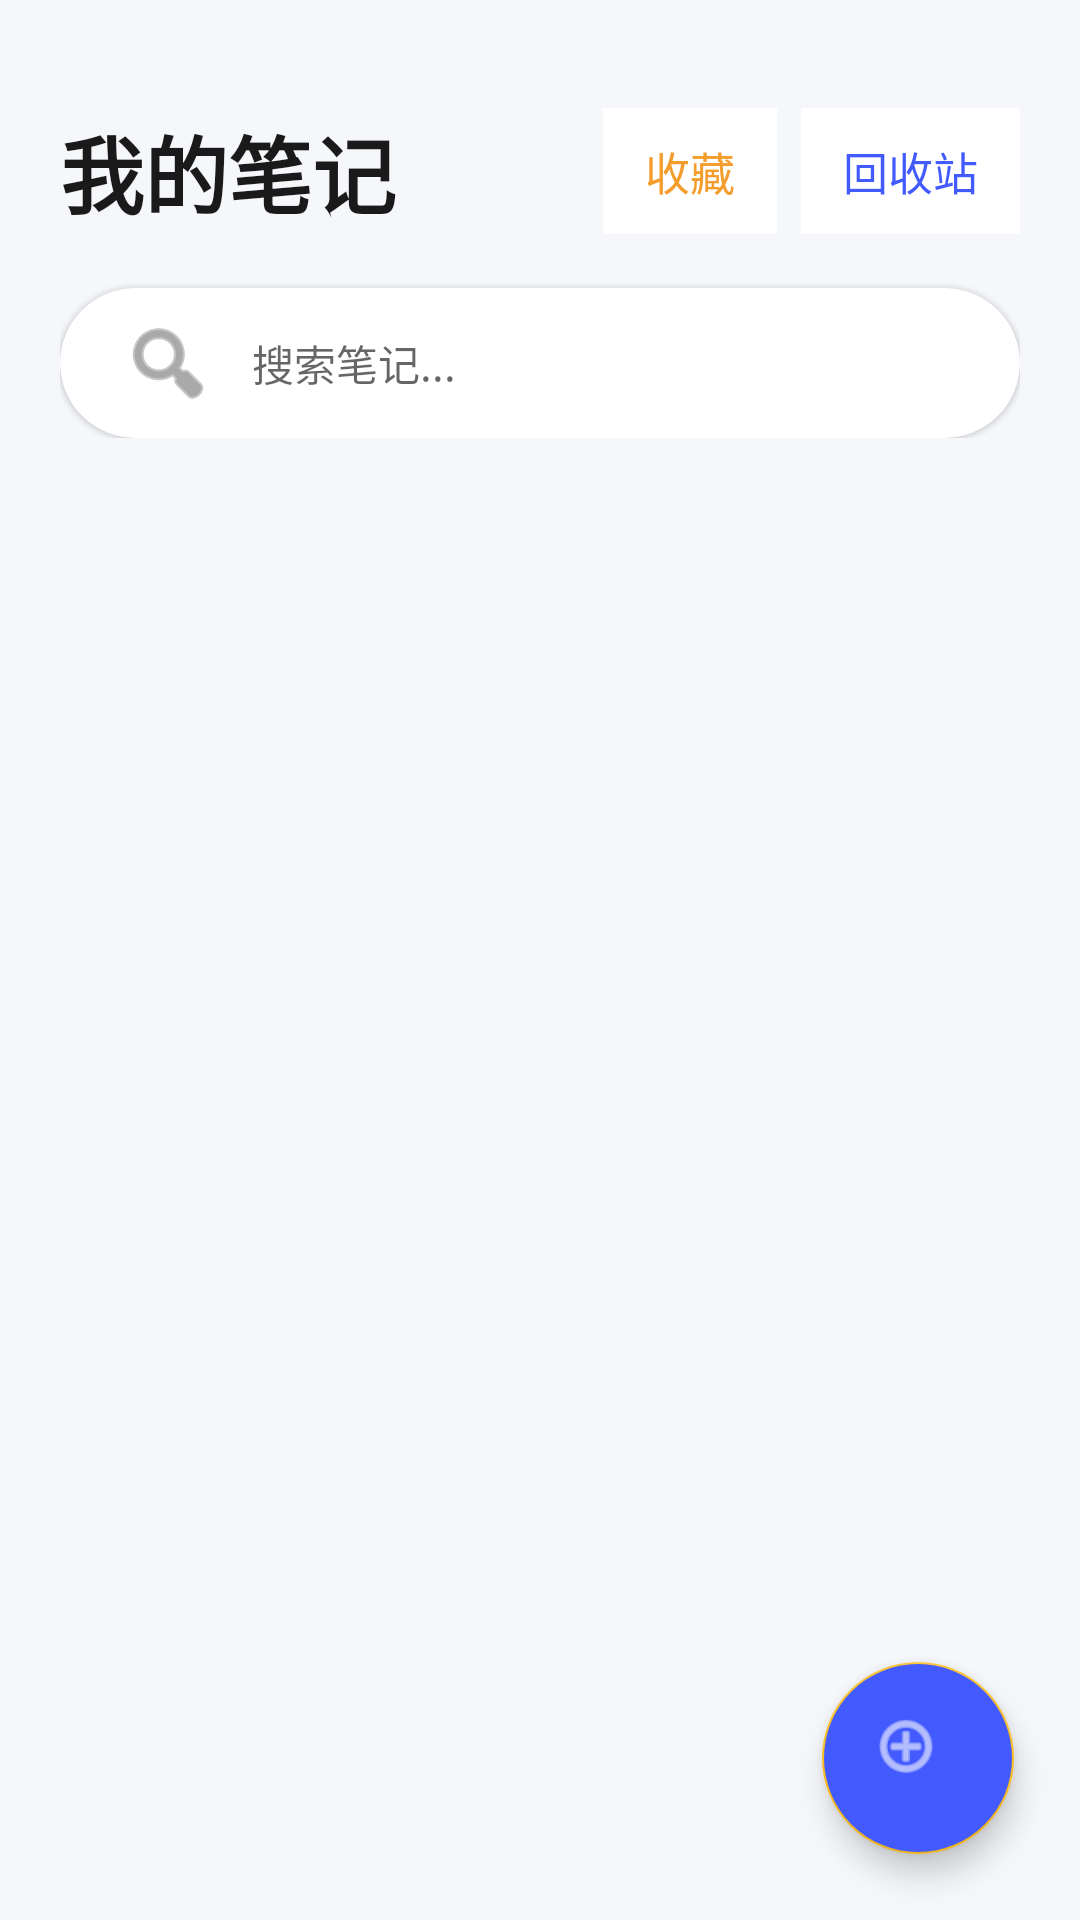

Produce the Android XML layout that renders to this screen, including the resource entries it uses.
<!-- AndroidManifest.xml: application theme Theme.TodoList -->
<!-- res/layout/activity_note_list.xml -->
<?xml version="1.0" encoding="utf-8"?>
<androidx.constraintlayout.widget.ConstraintLayout
    xmlns:android="http://schemas.android.com/apk/res/android"
    xmlns:app="http://schemas.android.com/apk/res-auto"
    android:layout_width="match_parent"
    android:layout_height="match_parent"
    android:background="#F5F7FA">
    <LinearLayout
        android:id="@+id/title_bar"
        android:layout_width="match_parent"
        android:layout_height="wrap_content"
        android:orientation="vertical"
        android:paddingHorizontal="20dp"
        android:paddingTop="36dp"
        app:layout_constraintTop_toTopOf="parent">
        <androidx.constraintlayout.widget.ConstraintLayout
            android:layout_width="match_parent"
            android:layout_height="wrap_content">
            <TextView
                android:layout_width="wrap_content"
                android:layout_height="wrap_content"
                android:text="我的笔记"
                android:textSize="28sp"
                android:textStyle="bold"
                android:textColor="#1A1A1A"
                app:layout_constraintStart_toStartOf="parent"
                app:layout_constraintTop_toTopOf="parent"
                app:layout_constraintBottom_toBottomOf="parent"/>
            <LinearLayout
                android:layout_width="wrap_content"
                android:layout_height="wrap_content"
                android:orientation="horizontal"
                app:layout_constraintEnd_toEndOf="parent">
                <TextView
                    android:id="@+id/tvCollect"
                    android:layout_width="wrap_content"
                    android:layout_height="42dp"
                    android:text="收藏"
                    android:textSize="15sp"
                    android:textColor="#F49D2C"
                    android:paddingHorizontal="14dp"
                    android:gravity="center"
                    android:background="#FFFFFF"
                    android:layout_marginEnd="8dp"/>
                <TextView
                    android:id="@+id/tvTrash"
                    android:layout_width="wrap_content"
                    android:layout_height="42dp"
                    android:text="回收站"
                    android:textSize="15sp"
                    android:textColor="#425AFE"
                    android:paddingHorizontal="14dp"
                    android:gravity="center"
                    android:background="#FFFFFF"/>
            </LinearLayout>
        </androidx.constraintlayout.widget.ConstraintLayout>
        <androidx.cardview.widget.CardView
            android:layout_width="match_parent"
            android:layout_height="50dp"
            android:layout_marginTop="18dp"
            app:cardCornerRadius="25dp"
            app:cardElevation="1dp"
            app:cardBackgroundColor="#FFFFFF">
            <EditText
                android:id="@+id/etSearch"
                android:layout_width="match_parent"
                android:layout_height="match_parent"
                android:background="@null"
                android:hint="搜索笔记..."
                android:paddingHorizontal="20dp"
                android:textSize="14sp"
                android:textColor="#1A1A1A"
                android:drawableLeft="@android:drawable/ic_menu_search"
                android:drawableTint="#707070"
                android:drawablePadding="12dp"/>
        </androidx.cardview.widget.CardView>
    </LinearLayout>
    <androidx.recyclerview.widget.RecyclerView
        android:id="@+id/recyclerView"
        android:layout_width="match_parent"
        android:layout_height="0dp"
        android:layout_marginTop="16dp"
        android:paddingHorizontal="20dp"
        app:layout_constraintTop_toBottomOf="@id/title_bar"
        app:layout_constraintBottom_toTopOf="@id/btnAdd"/>
    <LinearLayout
        android:id="@+id/emptyLayout"
        android:layout_width="match_parent"
        android:layout_height="wrap_content"
        android:orientation="vertical"
        android:gravity="center"
        android:visibility="gone"
        app:layout_constraintTop_toBottomOf="@id/title_bar"
        app:layout_constraintBottom_toTopOf="@id/btnAdd">
        <ImageView
            android:layout_width="130dp"
            android:layout_height="130dp"
            android:src="@android:drawable/ic_menu_agenda"
            android:alpha="0.25"/>
        <TextView
            android:layout_width="wrap_content"
            android:layout_height="wrap_content"
            android:text="暂无笔记，点击右下角添加吧～"
            android:textSize="15sp"
            android:textColor="#707070"
            android:layout_marginTop="16dp"/>
    </LinearLayout>
    <com.google.android.material.floatingactionbutton.FloatingActionButton
        android:id="@+id/btnAdd"
        android:layout_width="64dp"
        android:layout_height="64dp"
        android:src="@android:drawable/ic_menu_add"
        app:tint="#FFFFFF"
        android:backgroundTint="#425AFE"
        android:layout_margin="22dp"
        app:layout_constraintBottom_toBottomOf="parent"
        app:layout_constraintEnd_toEndOf="parent"/>
</androidx.constraintlayout.widget.ConstraintLayout>
<!-- resources referenced by this layout -->
<resources>
  <style name="Theme.TodoList" parent="Theme.MaterialComponents.Light.NoActionBar">
          
          <item name="colorPrimary">@color/brand_primary</item>
          <item name="colorPrimaryVariant">#3B82F6</item>
          <item name="colorOnPrimary">#FFFFFF</item>
          
          <item name="colorSecondary">@color/brand_secondary</item>
          <item name="colorSecondaryVariant">#F59E0B</item>
          <item name="colorOnSecondary">#1E293B</item>
          
          <item name="android:colorBackground">@color/bg_page</item>
          <item name="colorSurface">@color/bg_card</item>
          <item name="colorOnSurface">@color/text_main</item>
          
          <item name="colorError">@color/state_danger</item>
          <item name="colorOnError">#FFFFFF</item>
          
          <item name="android:statusBarColor">@color/brand_primary</item>
          <item name="android:windowLightStatusBar">true</item>
      </style>
  <color name="brand_primary">#60A5FA</color>
  <color name="brand_secondary">#FBBF24</color>
  <color name="bg_page">#F8FAFC</color>
  <color name="bg_card">#FFFFFF</color>
  <color name="text_main">#2D3748</color>
  <color name="state_danger">#F87171</color>
</resources>
